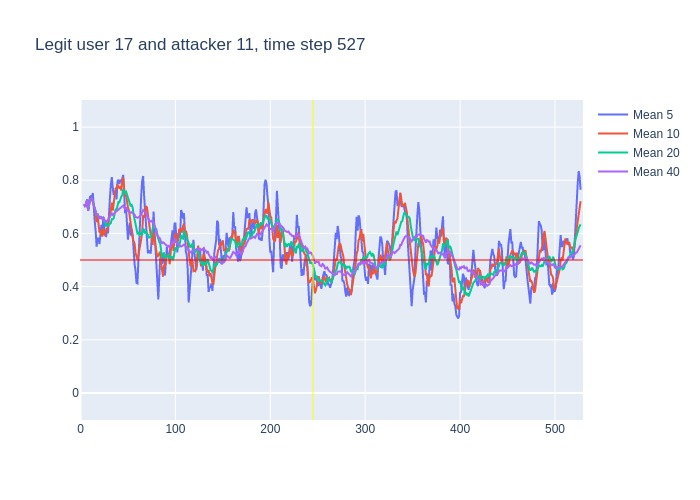

The file beside this chart, header and first rows:
, time, confidence, avg_5_conf, avg_10_conf, avg_20_conf, avg_40_conf, real_user, predicted, user_count
0, 3, 0.71, , , , , 17, 17, 16
1, 4, 0.69, 0.71, 0.71, 0.71, 0.71, 17, 17, 16
2, 5, 0.74, 0.7, 0.7, 0.7, 0.7, 17, 17, 16
3, 6, 0.77, 0.7133, 0.7133, 0.7133, 0.7133, 17, 17, 16
4, 7, 0.52, 0.7275, 0.7275, 0.7275, 0.7275, 17, 17, 16
5, 8, 0.87, 0.686, 0.686, 0.686, 0.686, 17, 17, 16
6, 9, 0.79, 0.718, 0.7167, 0.7167, 0.7167, 17, 17, 16
7, 10, 0.75, 0.738, 0.7271, 0.7271, 0.7271, 17, 17, 16
8, 11, 0.74, 0.74, 0.73, 0.73, 0.73, 17, 17, 16
9, 12, 0.61, 0.734, 0.7311, 0.7311, 0.7311, 17, 17, 16
10, 13, 0.5, 0.752, 0.719, 0.719, 0.719, 17, 17, 16
11, 14, 0.63, 0.678, 0.698, 0.6991, 0.6991, 17, 17, 16
12, 15, 0.56, 0.646, 0.692, 0.6933, 0.6933, 17, 17, 16
13, 16, 0.45, 0.608, 0.674, 0.6831, 0.6831, 17, 17, 16
14, 17, 0.78, 0.55, 0.642, 0.6664, 0.6664, 17, 17, 16
15, 18, 0.47, 0.584, 0.668, 0.674, 0.674, 17, 17, 16
16, 19, 0.54, 0.578, 0.628, 0.6613, 0.6613, 17, 17, 16
17, 20, 0.83, 0.56, 0.603, 0.6541, 0.6541, 17, 17, 16
18, 21, 0.54, 0.614, 0.611, 0.6639, 0.6639, 17, 17, 16
19, 22, 0.61, 0.632, 0.591, 0.6574, 0.6574, 17, 17, 16
20, 23, 0.79, 0.598, 0.591, 0.655, 0.655, 17, 17, 16
21, 24, 0.36, 0.662, 0.62, 0.659, 0.6614, 17, 17, 16
22, 25, 0.66, 0.626, 0.593, 0.6425, 0.6477, 17, 17, 16
23, 26, 0.53, 0.592, 0.603, 0.6385, 0.6483, 17, 17, 16
24, 27, 0.76, 0.59, 0.611, 0.6265, 0.6433, 17, 17, 16
25, 28, 0.69, 0.62, 0.609, 0.6385, 0.648, 17, 17, 16
26, 29, 0.86, 0.6, 0.631, 0.6295, 0.6496, 17, 17, 16
27, 30, 0.83, 0.7, 0.663, 0.633, 0.6574, 17, 17, 16
28, 31, 0.78, 0.734, 0.663, 0.637, 0.6636, 17, 17, 16
29, 32, 0.9, 0.784, 0.687, 0.639, 0.6676, 17, 17, 16
30, 33, 0.49, 0.812, 0.716, 0.6535, 0.6753, 17, 17, 16
31, 34, 0.72, 0.772, 0.686, 0.653, 0.6694, 17, 17, 16
32, 35, 0.89, 0.744, 0.722, 0.6575, 0.6709, 17, 17, 16
33, 36, 0.77, 0.756, 0.745, 0.674, 0.6776, 17, 17, 16
34, 37, 0.77, 0.754, 0.769, 0.69, 0.6803, 17, 17, 16
35, 38, 0.83, 0.728, 0.77, 0.6895, 0.6829, 17, 17, 16
36, 39, 0.75, 0.796, 0.784, 0.7075, 0.6869, 17, 17, 16
37, 40, 0.81, 0.802, 0.773, 0.718, 0.6886, 17, 17, 16
38, 41, 0.85, 0.786, 0.771, 0.717, 0.6918, 17, 17, 16
39, 42, 0.73, 0.802, 0.778, 0.7325, 0.6959, 17, 17, 16
40, 43, 0.89, 0.794, 0.761, 0.7385, 0.6967, 17, 17, 16
41, 44, 0.82, 0.806, 0.801, 0.7435, 0.7013, 17, 17, 16
42, 45, 0.48, 0.82, 0.811, 0.7665, 0.7045, 17, 17, 16
43, 46, 0.46, 0.754, 0.77, 0.7575, 0.698, 17, 17, 16
44, 47, 0.82, 0.676, 0.739, 0.754, 0.6903, 17, 17, 16
45, 48, 0.46, 0.694, 0.744, 0.757, 0.6977, 17, 17, 16
46, 49, 0.66, 0.608, 0.707, 0.7455, 0.6875, 17, 17, 16
47, 50, 0.7, 0.576, 0.698, 0.7355, 0.6842, 17, 17, 16
48, 51, 0.56, 0.62, 0.687, 0.729, 0.683, 17, 17, 16
49, 52, 0.58, 0.64, 0.658, 0.718, 0.6785, 17, 17, 16
50, 53, 0.58, 0.592, 0.643, 0.702, 0.6777, 17, 17, 16
51, 54, 0.54, 0.616, 0.612, 0.7065, 0.6798, 17, 17, 16
52, 55, 0.35, 0.592, 0.584, 0.6975, 0.6775, 17, 17, 16
53, 56, 0.37, 0.522, 0.571, 0.6705, 0.6723, 17, 17, 16
54, 57, 0.46, 0.484, 0.562, 0.6505, 0.6703, 17, 17, 16
55, 58, 0.35, 0.46, 0.526, 0.635, 0.6623, 17, 16, 16
56, 59, 0.53, 0.414, 0.515, 0.611, 0.6593, 17, 17, 16
57, 60, 0.86, 0.412, 0.502, 0.6, 0.659, 17, 17, 16
58, 61, 0.71, 0.514, 0.518, 0.6025, 0.6598, 17, 17, 16
59, 62, 0.83, 0.582, 0.533, 0.5955, 0.664, 17, 17, 16
... 465 more rows
